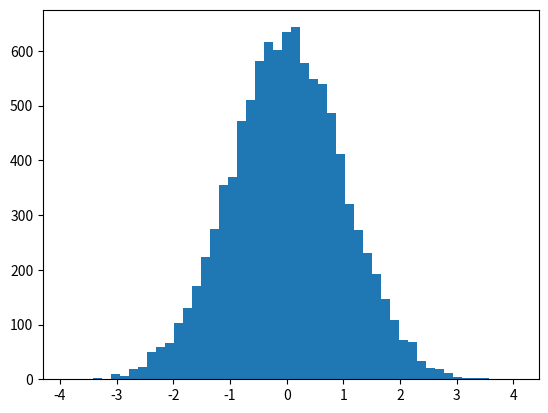

The script that saved this image:
import numpy as np
import matplotlib.pyplot as plt

# Centrální limitní věta
# když toho sečteme dost tak to povede na Gausovku.
M = 10000
N = 100
x = np.arange(M)
array = np.zeros(M)
for i in range(M):
    array[i] = np.sum(np.random.rand(N))

u = 1/2
G = 1/12
array = (array - N*u)/np.sqrt(N)/np.sqrt(G)

plt.hist(array, bins=50)
plt.show()
